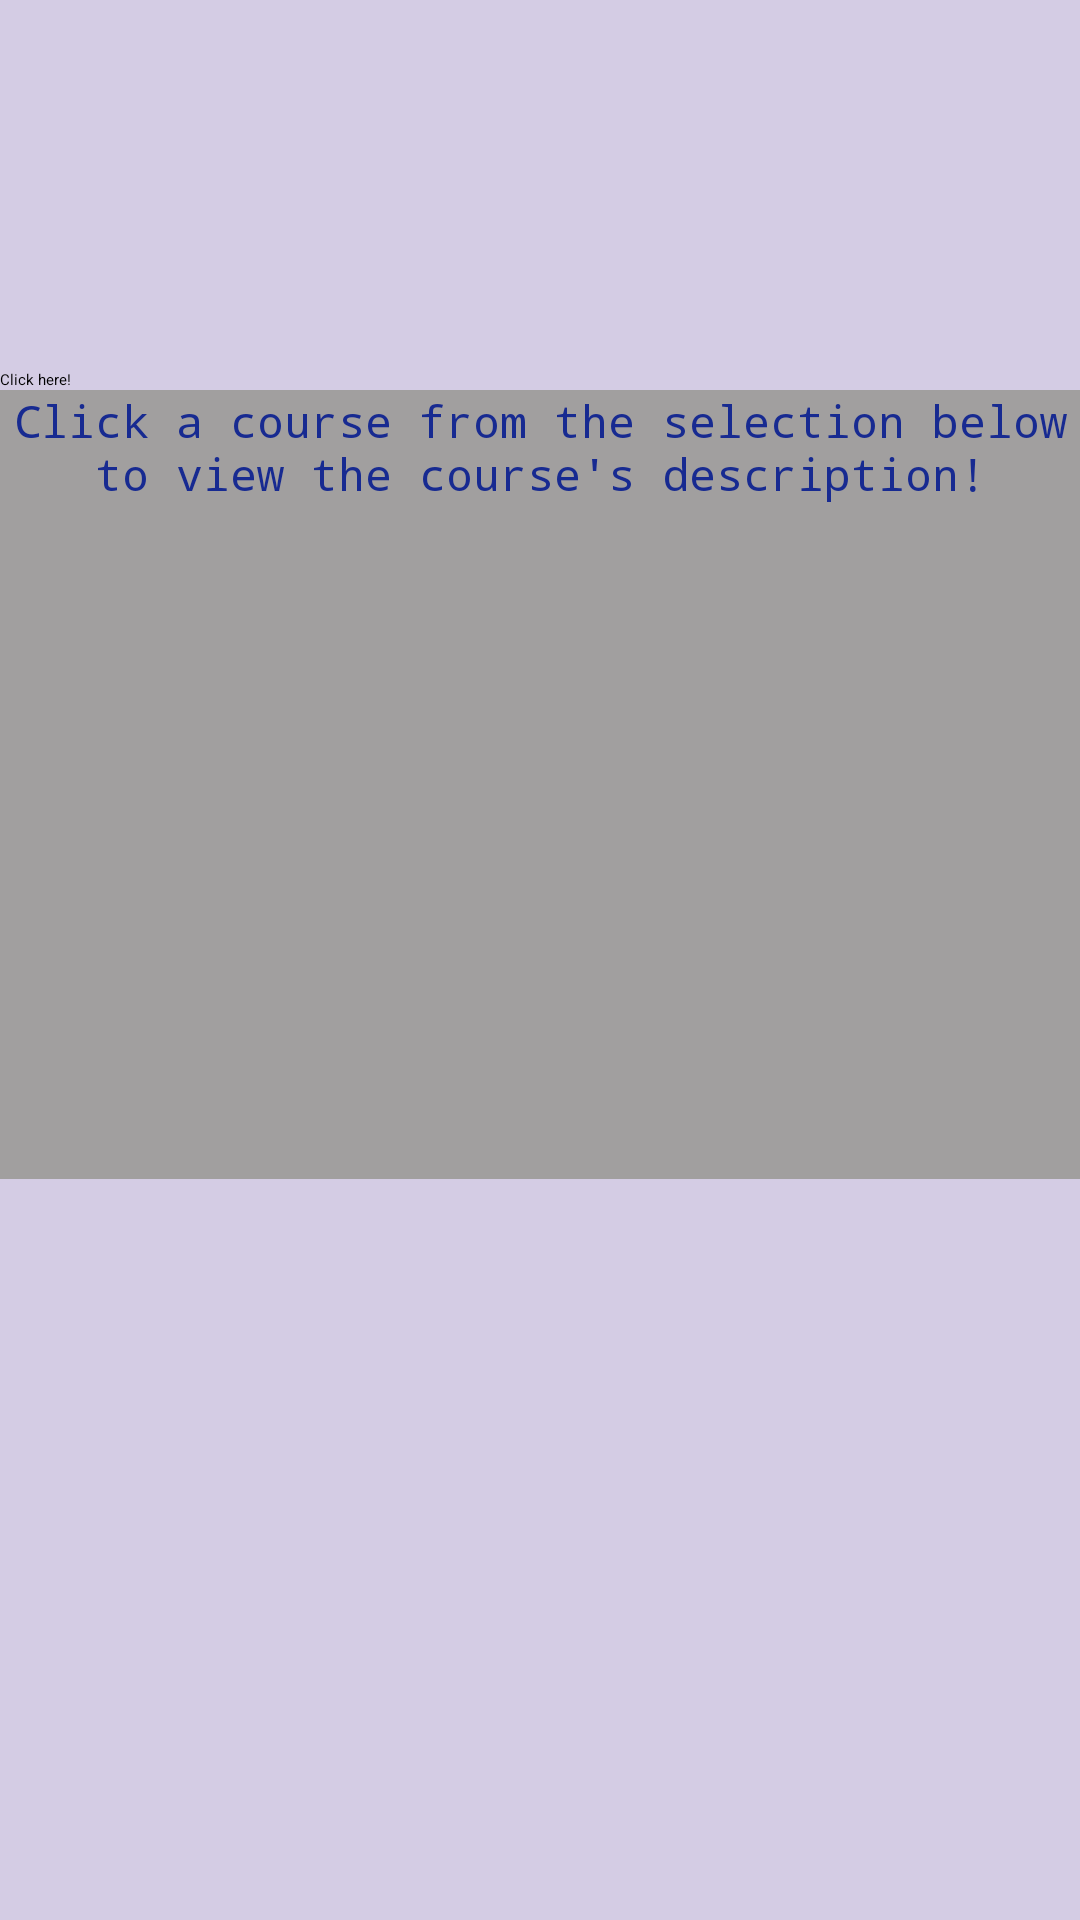

Reconstruct the res/layout file that produces this screen, plus the resources it refers to.
<!-- AndroidManifest.xml: application theme Theme.CSUMB_CSIT_Course -->
<!-- res/layout/activity_main.xml -->
<?xml version="1.0" encoding="utf-8"?>
<LinearLayout xmlns:android="http://schemas.android.com/apk/res/android"
    xmlns:app="http://schemas.android.com/apk/res-auto"
    xmlns:tools="http://schemas.android.com/tools"
    android:id="@+id/linearLayout"
    android:layout_width="match_parent"
    android:layout_height="match_parent"
    android:background="#AA9E9E"
    android:backgroundTint="#D4CCE4"
    android:orientation="vertical"
    tools:context=".MainActivity">

    <ImageView
        android:id="@+id/logo"
        android:layout_width="match_parent"
        android:layout_height="107dp"
        android:layout_marginTop="16dp"
        android:backgroundTint="#C5BDBD"
        android:contentDescription="@string/csumb_logo"
        app:layout_constraintEnd_toEndOf="parent"
        app:layout_constraintStart_toStartOf="parent"
        app:layout_constraintTop_toTopOf="parent"
        app:srcCompat="@drawable/logo" />

    <Button
        android:id="@+id/videoButton"
        android:layout_width="match_parent"
        android:layout_height="wrap_content"
        android:text="Click here!"
        app:rippleColor="#B1BC49"
        app:strokeColor="#404040" />

    <TextView
        android:id="@+id/courseDescription"
        android:layout_width="match_parent"
        android:layout_height="263dp"
        android:background="#D3E7EA"
        android:backgroundTint="#A19F9F"
        android:fontFamily="monospace"
        android:text="Click a course from the selection below to view the course's description!"
        android:textAlignment="center"
        android:textColor="#172A91"
        android:textSize="15sp"
        tools:text="Click a course from the selection below to view the course's description!" />

    <ListView
        android:id="@+id/list"
        android:layout_width="match_parent"
        android:layout_height="match_parent" />

</LinearLayout>
<!-- resources referenced by this layout -->
<resources>
  <style name="Theme.CSUMB_CSIT_Course" parent="Theme.MaterialComponents.DayNight.DarkActionBar">
          
          <item name="colorPrimary">@color/purple_200</item>
          <item name="colorPrimaryVariant">@color/purple_700</item>
          <item name="colorOnPrimary">@color/black</item>
          
          <item name="colorSecondary">@color/teal_200</item>
          <item name="colorSecondaryVariant">@color/teal_200</item>
          <item name="colorOnSecondary">@color/black</item>
          
          <item name="android:statusBarColor" tools:targetApi="l">?attr/colorPrimaryVariant</item>
          
      </style>
  <!-- not gathered from this repository: default colours our renderer supplied (Android Studio template values) -->
  <color name="purple_200">#FFBB86FC</color>
  <color name="purple_700">#FF3700B3</color>
  <color name="teal_200">#FF03DAC5</color>
  <color name="black">#FF000000</color>
</resources>
